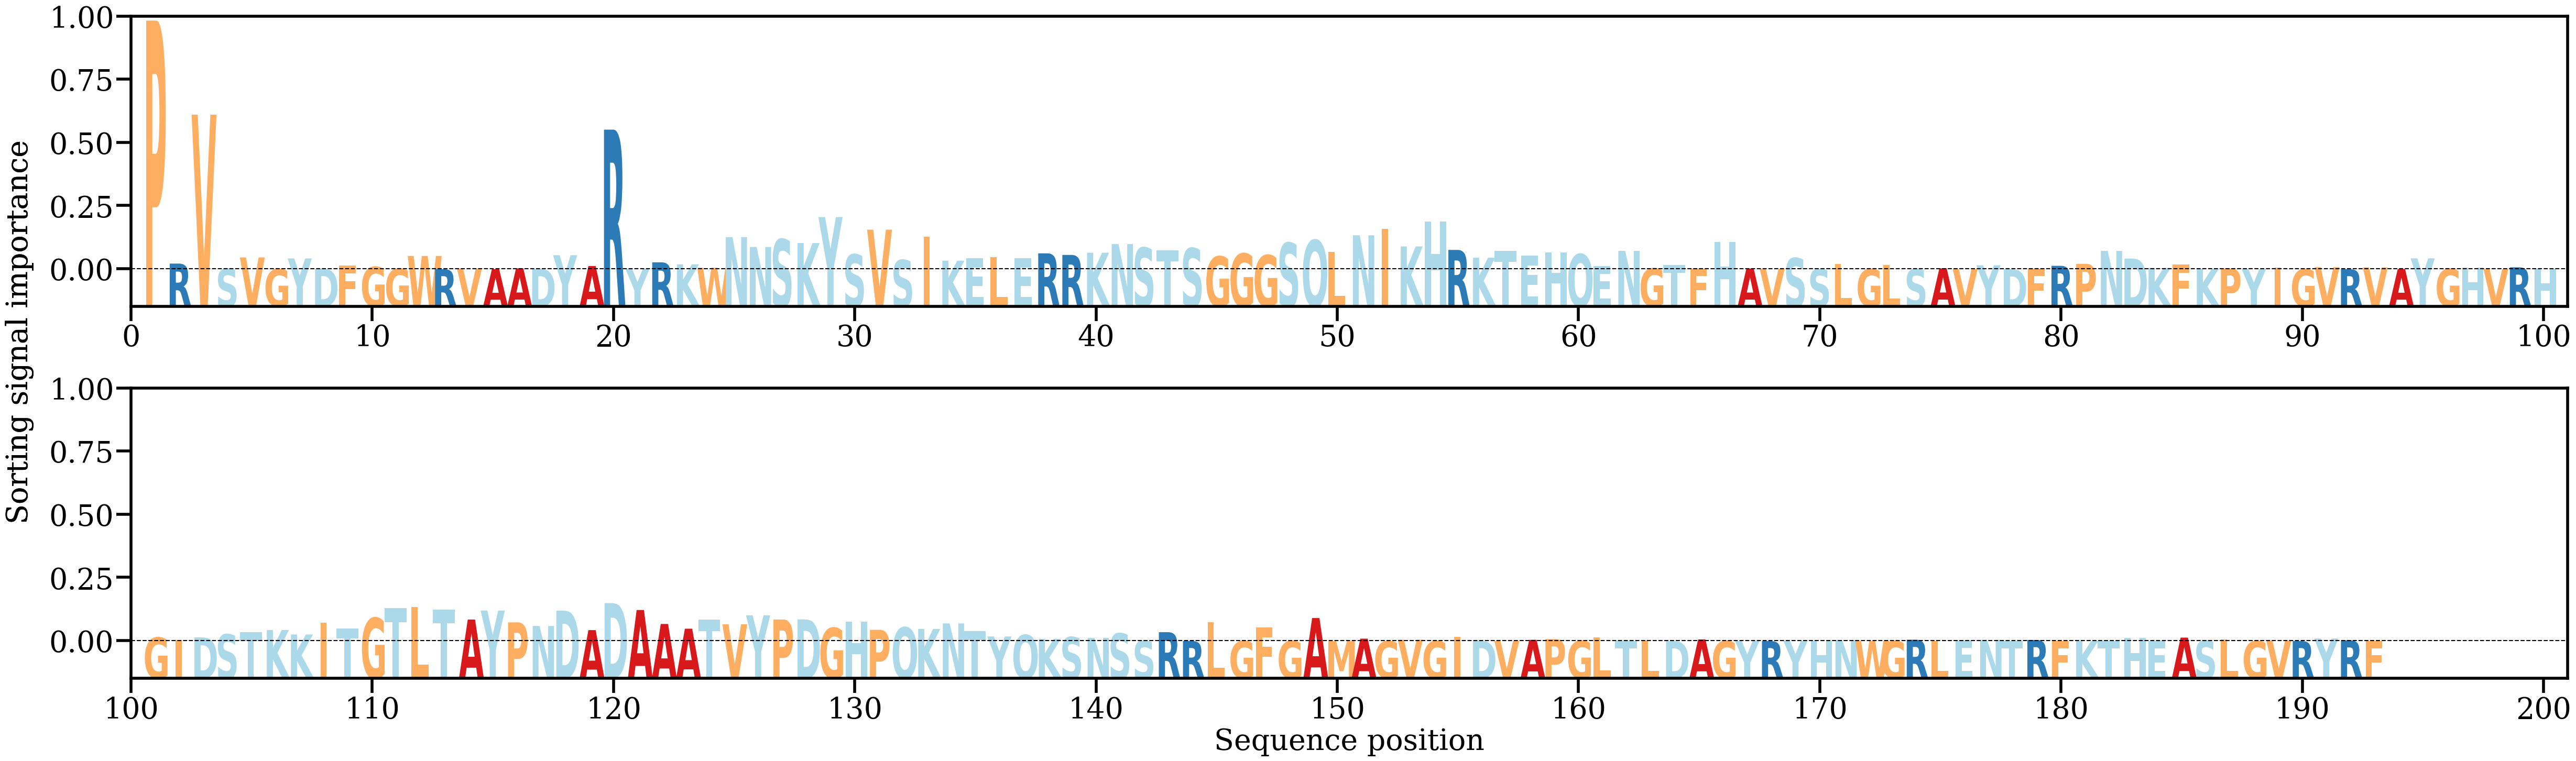

Values plotted in this chart, from the file beside it:
AA, Alpha
P, [0.10697285]
R, [0.00244036]
V, [0.06649248]
S, [0.00020406]
V, [0.00508625]
G, [0.00010008]
Y, [0.00464522]
D, [0.00025145]
F, [0.00160726]
G, [0.00101624]
G, [0.00025353]
W, [0.00572305]
R, [3.3729568e-05]
V, [0.00028836]
A, [3.4225188e-05]
A, [0.00039045]
D, [0.000145]
Y, [0.00604116]
A, [0.00138785]
R, [0.06005975]
Y, [0.00029099]
R, [0.00297988]
K, [0.00213535]
W, [0.00065077]
N, [0.01382752]
N, [0.009582]
S, [0.0129013]
K, [0.01127281]
Y, [0.02245588]
S, [0.00637721]
V, [0.01702758]
S, [0.00397928]
I, [0.01394481]
K, [0.00368847]
E, [0.00469659]
L, [0.00513582]
E, [0.0047205]
R, [0.00684296]
R, [0.00616345]
K, [0.00711023]
N, [0.0108226]
S, [0.00928702]
T, [0.00814454]
S, [0.00907802]
G, [0.00551274]
G, [0.00675837]
G, [0.00606413]
S, [0.01136966]
Q, [0.0125272]
L, [0.00749187]
N, [0.01460425]
I, [0.01746101]
K, [0.0098181]
H, [0.02059256]
R, [0.00832196]
K, [0.00495227]
T, [0.00780435]
E, [0.0059823]
H, [0.00734112]
Q, [0.00651388]
... 133 more rows
